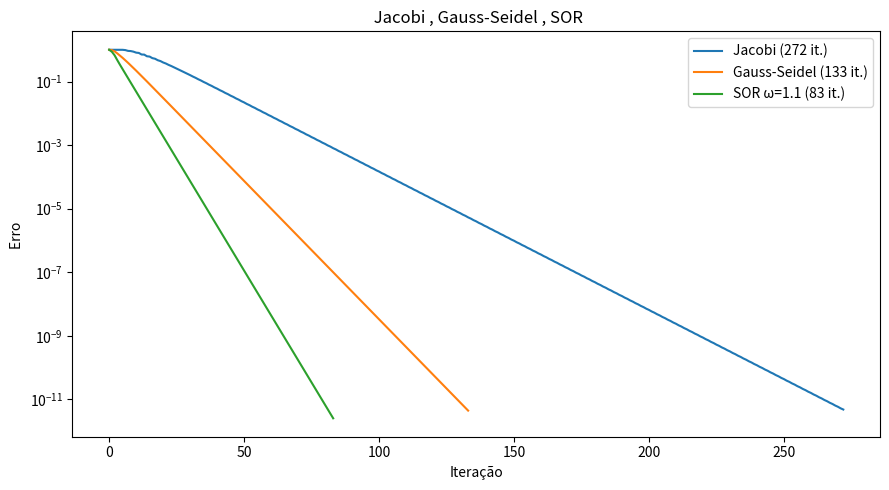

The script that saved this image:
#MIX
import numpy as np
import matplotlib.pyplot as plt

#Exemplo 5.12

n = 10
A = np.zeros((n, n))

# diagonal
np.fill_diagonal(A, 3)
np.fill_diagonal(A[:-1, 1:], -1)
np.fill_diagonal(A[1:, :-1], -2)

# Vetor solução  iguais a 1
x_exato = np.ones(n)

b = A @ x_exato

def jacobi(A, b, tol=1e-12, max_iter=500):
    n = len(b)
    D = np.diag(np.diag(A))
    R = A - D

    x = np.zeros(n)
    historico = [x.copy()]

    for k in range(max_iter):
        x_novo = (b - R @ x) / np.diag(A)
        historico.append(x_novo.copy())

        erro = np.max(np.abs(x_novo - x))
        if erro < tol:
            return x_novo, k + 1, True, np.array(historico)
        x = x_novo

    return x, max_iter, False, np.array(historico)


def gauss_seidel(A, b, tol=1e-12, max_iter=500):
    n = len(b)
    x = np.zeros(n)
    historico = [x.copy()]

    for k in range(max_iter):
        x_antigo = x.copy()

        for i in range(n):
            soma = b[i] - A[i, :i] @ x[:i] - A[i, i+1:] @ x[i+1:]
            x[i] = soma / A[i, i]

        historico.append(x.copy())

        erro = np.max(np.abs(x - x_antigo))
        if erro < tol:
            return x, k + 1, True, np.array(historico)

    return x, max_iter, False, np.array(historico)

def sor(A, b, omega=0.00005, tol=1e-12, max_iter=500):
    n = len(b)

    if not (0 < omega < 2):
        raise ValueError("omega deve estar em (0, 2).")

    x = np.zeros(n)
    historico = [x.copy()]

    for k in range(max_iter):
        x_antigo = x.copy()

        for i in range(n):
            soma = b[i] - A[i, :i] @ x[:i] - A[i, i+1:] @ x[i+1:]
            x_gs = soma / A[i, i]
            x[i] = (1 - omega) * x_antigo[i] + omega * x_gs

        historico.append(x.copy())

        erro = np.max(np.abs(x - x_antigo))
        if erro < tol:
            return x, k + 1, True, np.array(historico)

    return x, max_iter, False, np.array(historico)

# Executando os três métodos
tol = 1e-12

sol_j, it_j, conv_j, hist_j = jacobi(A, b, tol=tol)
sol_gs, it_gs, conv_gs, hist_gs = gauss_seidel(A, b, tol=tol)
sol_sor, it_sor, conv_sor, hist_sor = sor(A, b, omega=1.2, tol=tol)

# Solução exata para comparação
x_exato = np.linalg.solve(A, b)


print("=" * 55)
print(f"Solução exata: {x_exato}")
print("=" * 55)

print(f"\nJacobi:")
print(f"  Solução:   {sol_j}")
print(f"  Iterações: {it_j}")
print(f"  Convergencia  {conv_j}")

print(f"\nGauss-Seidel:")
print(f"  Solução:   {sol_gs}")
print(f"  Iterações: {it_gs}")
print(f"  Convergencia  {conv_gs}")

print(f"\nSOR (omega = ?):")
print(f"  Solução:   {sol_sor}")
print(f"  Iterações: {it_sor}")
print(f"  Convergencia  {conv_sor}")

# Erro verdadeiro ao longo das iterações

erro_j  = np.array([np.max(np.abs(h - x_exato)) for h in hist_j])
erro_gs = np.array([np.max(np.abs(h - x_exato)) for h in hist_gs])
erro_sor = np.array([np.max(np.abs(h - x_exato)) for h in hist_sor])

# Gráfico:

plt.figure (figsize=(9, 5))
plt.semilogy(erro_j,  label=f'Jacobi ({it_j} it.)')
plt.semilogy(erro_gs,  label=f'Gauss-Seidel ({it_gs} it.)')
plt.semilogy(erro_sor, label=f'SOR ω=1.1 ({it_sor} it.)')

plt.xlabel('Iteração')
plt.ylabel('Erro ')
plt.title(' Jacobi , Gauss-Seidel , SOR')
plt.legend()
plt.tight_layout()
plt.show()
